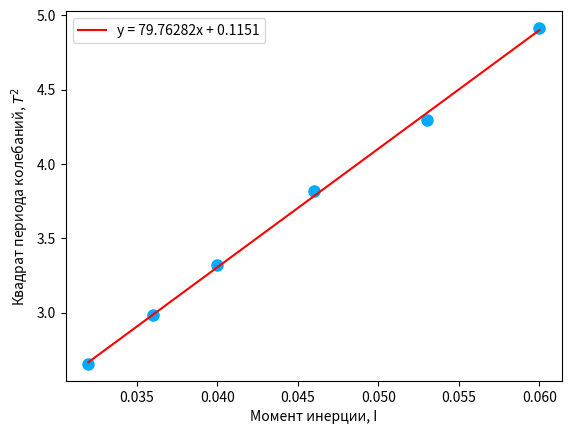

Generate this figure with matplotlib:
import matplotlib.pyplot as plt
import numpy as np


x = np.array([0.032, 0.036, 0.040, 0.046, 0.053, 0.060])
y = np.array([2.656, 2.982, 3.320, 3.818, 4.2951, 4.916])


A = np.vstack([x, np.ones(len(x))]).T
m, c = np.linalg.lstsq(A, y, rcond=None)[0]

plt.plot(x, y, 'o', color='#00AAFF', markersize=8)

plt.plot(x, m * x + c, 'r', label=f'y = {round(m, 5)}x + {round(c, 4)}')


plt.xlabel('Момент инерции, I')
plt.ylabel('Квадрат периода колебаний, $T^2$')

plt.legend()
plt.show()


